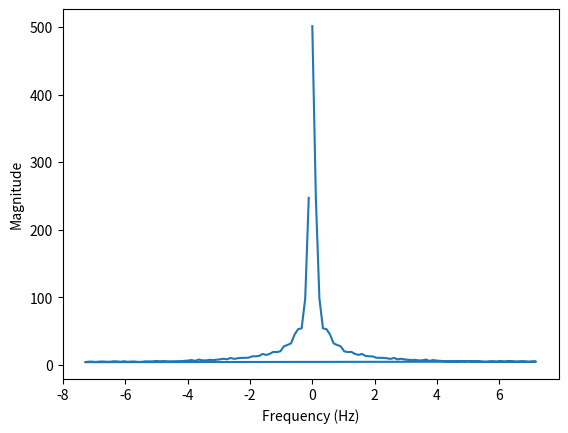

Write the Python code that produced this figure.
import numpy as np
import matplotlib.pyplot as plt

# Generate a random array of spike times
spike_times = np.random.uniform(0, 10, 100)

# Sort the spike times
spike_times = np.sort(spike_times)

# Calculate the time intervals between spikes
time_intervals = np.diff(spike_times)

# Calculate the sampling frequency from the median time interval
sampling_frequency = 1 / np.median(time_intervals)

# Pad the spike times array with zeros to the nearest power of two
n = int(2 ** np.ceil(np.log2(len(spike_times))))
spike_times_padded = np.zeros(n)
spike_times_padded[:len(spike_times)] = spike_times

# Calculate the FFT of the padded spike times array
spike_fft = np.fft.fft(spike_times_padded)

# Calculate the frequency values for the FFT output
freqs = np.fft.fftfreq(len(spike_times_padded)) * sampling_frequency

# Plot the FFT output

plt.plot(freqs, np.abs(spike_fft))
plt.xlabel('Frequency (Hz)')
plt.ylabel('Magnitude')
plt.show()